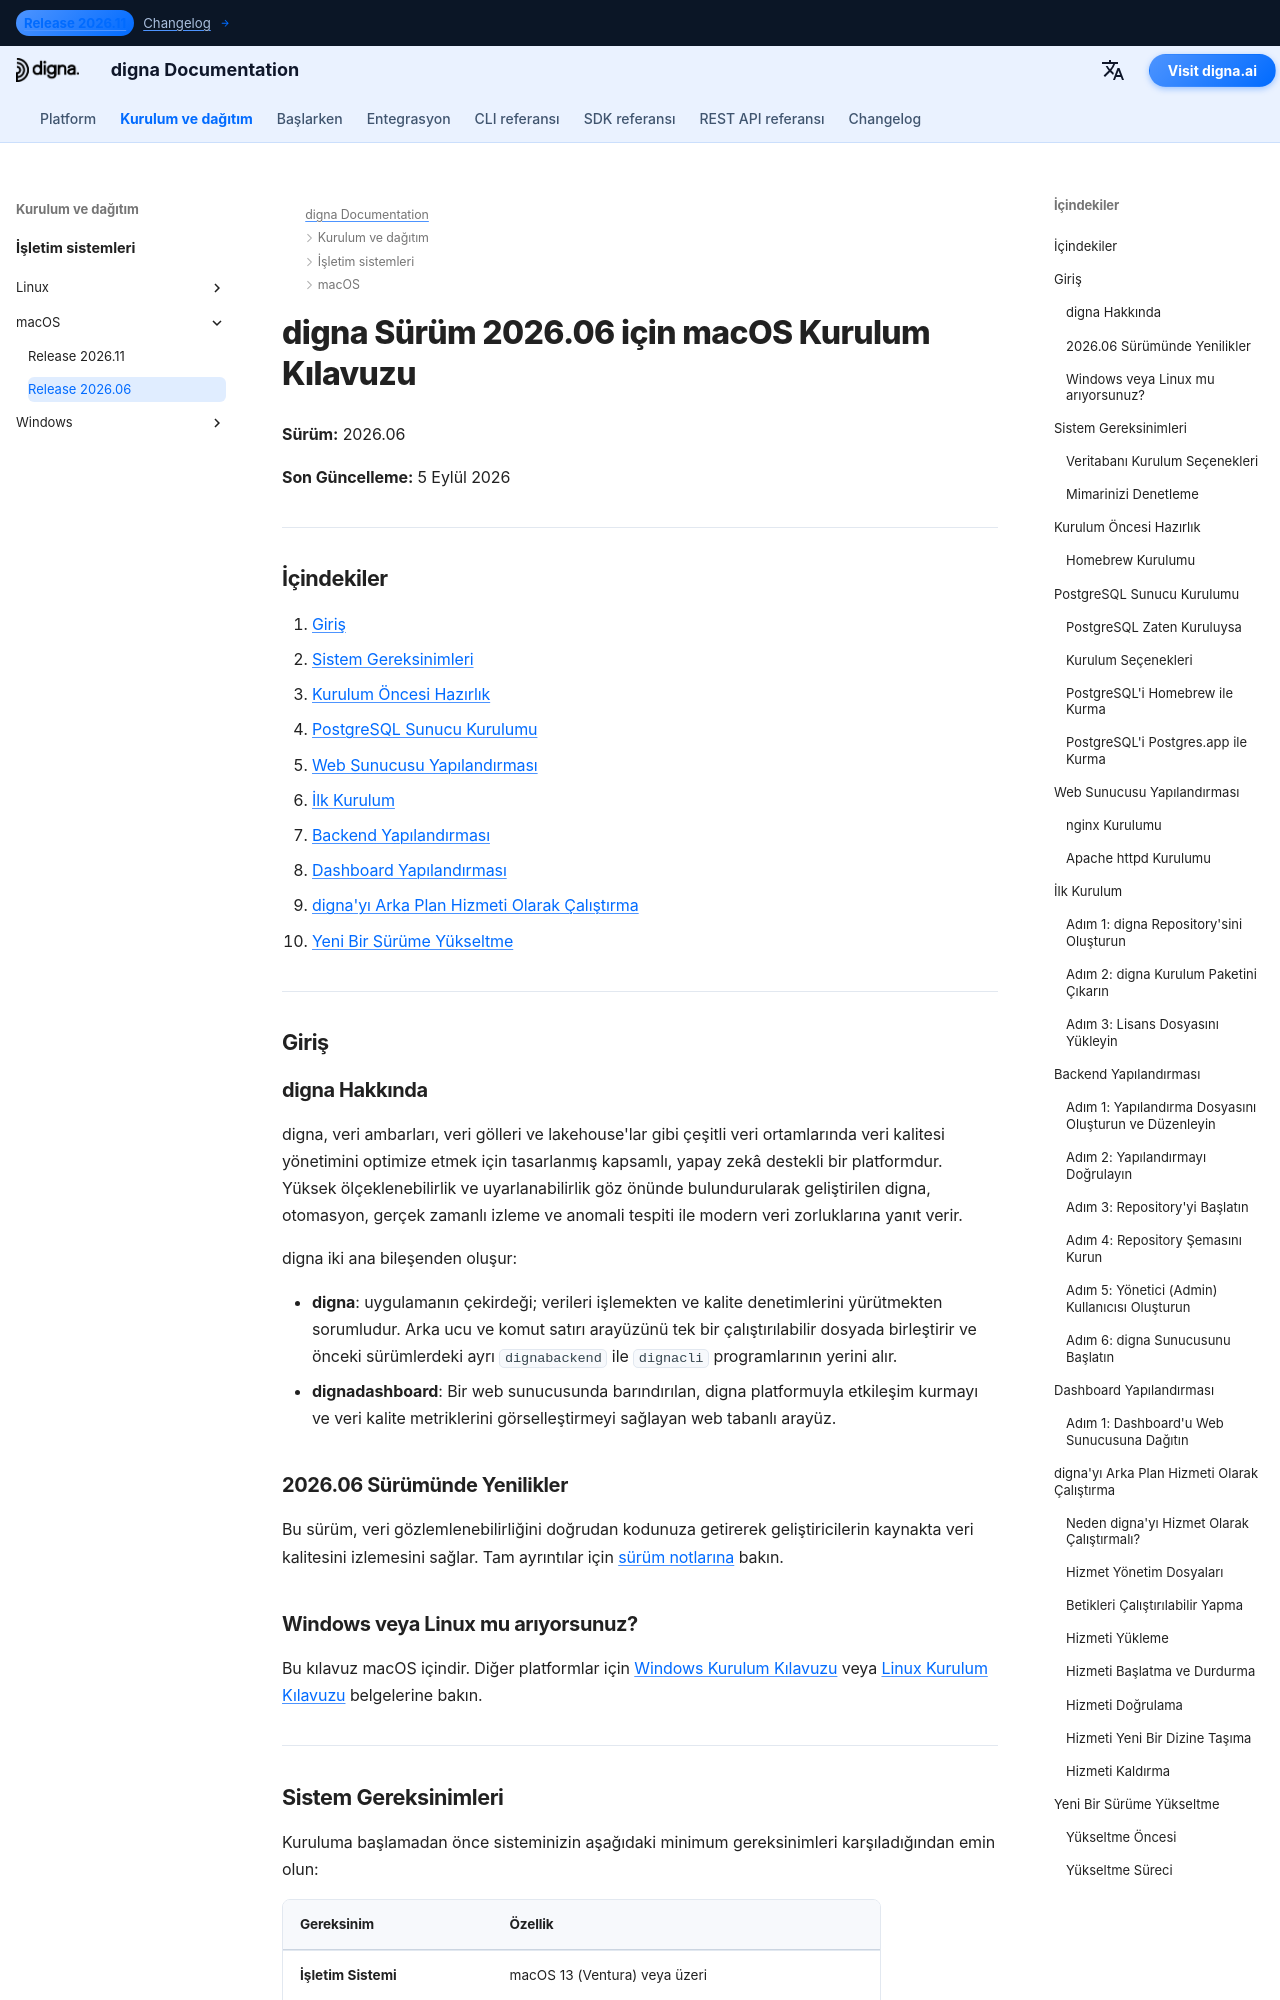

repository: dignaai/digna-docs · page: tr/installation_deployment/macOS/Release 2026.06/installation_guide_digna_macos_2026_06/index.html · generator: mkdocs

---
title: macOS Kurulum Kılavuzu – digna Sürüm 2026.06 | digna Belgeleri
description: digna Sürüm 2026.06'yı macOS'ta kurmaya yönelik adım adım rehber — sistem gereksinimleri, Homebrew ve PostgreSQL kurulumu, nginx veya Apache yapılandırması, backend ve dashboard yapılandırması, digna'yı arka plan hizmeti olarak çalıştırma ve yeni sürüme yükseltme.
keywords: digna macos kurulumu, digna mac dağıtım rehberi, digna backend kurulumu, digna dashboard kurulumu, postgresql homebrew, nginx macos, digna launchd hizmeti, digna yükseltme rehberi
image: /assets/logo_square.png
---

# digna Sürüm 2026.06 için macOS Kurulum Kılavuzu

**Sürüm:** 2026.06

**Son Güncelleme:** 5 Eylül 2026


---

## İçindekiler

1. [Giriş](#introduction)
2. [Sistem Gereksinimleri](#system-requirements)
3. [Kurulum Öncesi Hazırlık](#pre-installation-setup)
4. [PostgreSQL Sunucu Kurulumu](#postgresql-server-setup)
5. [Web Sunucusu Yapılandırması](#web-server-configuration)
6. [İlk Kurulum](#initial-installation)
7. [Backend Yapılandırması](#backend-configuration)
8. [Dashboard Yapılandırması](#dashboard-configuration)
9. [digna'yı Arka Plan Hizmeti Olarak Çalıştırma](#running-digna-as-a-background-service)
10. [Yeni Bir Sürüme Yükseltme](#upgrading-to-a-new-release)

---

## Giriş {: #introduction }

### digna Hakkında

digna, veri ambarları, veri gölleri ve lakehouse'lar gibi çeşitli veri ortamlarında veri kalitesi yönetimini optimize etmek için tasarlanmış kapsamlı, yapay zekâ destekli bir platformdur. Yüksek ölçeklenebilirlik ve uyarlanabilirlik göz önünde bulundurularak geliştirilen digna, otomasyon, gerçek zamanlı izleme ve anomali tespiti ile modern veri zorluklarına yanıt verir.

digna iki ana bileşenden oluşur:

- **digna**: uygulamanın çekirdeği; verileri işlemekten ve kalite denetimlerini yürütmekten sorumludur. Arka ucu ve komut satırı arayüzünü tek bir çalıştırılabilir dosyada birleştirir ve önceki sürümlerdeki ayrı `dignabackend` ile `dignacli` programlarının yerini alır.
- **dignadashboard**: Bir web sunucusunda barındırılan, digna platformuyla etkileşim kurmayı ve veri kalite metriklerini görselleştirmeyi sağlayan web tabanlı arayüz.

### 2026.06 Sürümünde Yenilikler

Bu sürüm, veri gözlemlenebilirliğini doğrudan kodunuza getirerek geliştiricilerin kaynakta veri kalitesini izlemesini sağlar. Tam ayrıntılar için [sürüm notlarına](http://docs.digna.ai/changelog/Release_202606/) bakın.
